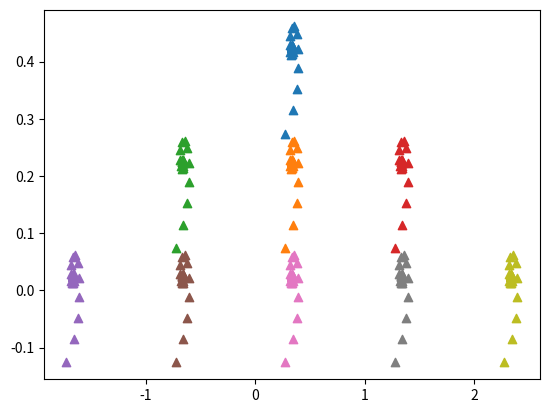

This figure's Python source:
#%%
import matplotlib.pyplot as plt
import numpy as np

def treeMake(x, y):
    zList = []
    z = 0 + 0j
    i = 0
    c = 0.2733 + 0.074j

    while(i < 10000 and abs(z) < 2 ):
        z = z**2 + c
        zList.append(z)
        i += 1


    zArr = np.array(zList)
    print(zArr)

    X = [a.real + x for a in zArr]
    Y = [a.imag + y for a in zArr]


    plt.scatter(X,Y, marker="^")
    #plt.show()

plt.figure(1)

treeMake(0, 0.2)

treeMake(0, 0)
treeMake(-1, 0)
treeMake(1, 0)

treeMake(-2, -0.2)
treeMake(-1, -0.2)
treeMake(0, -0.2)
treeMake(1, -0.2)
treeMake(2, -0.2)

plt.show()
# %%
